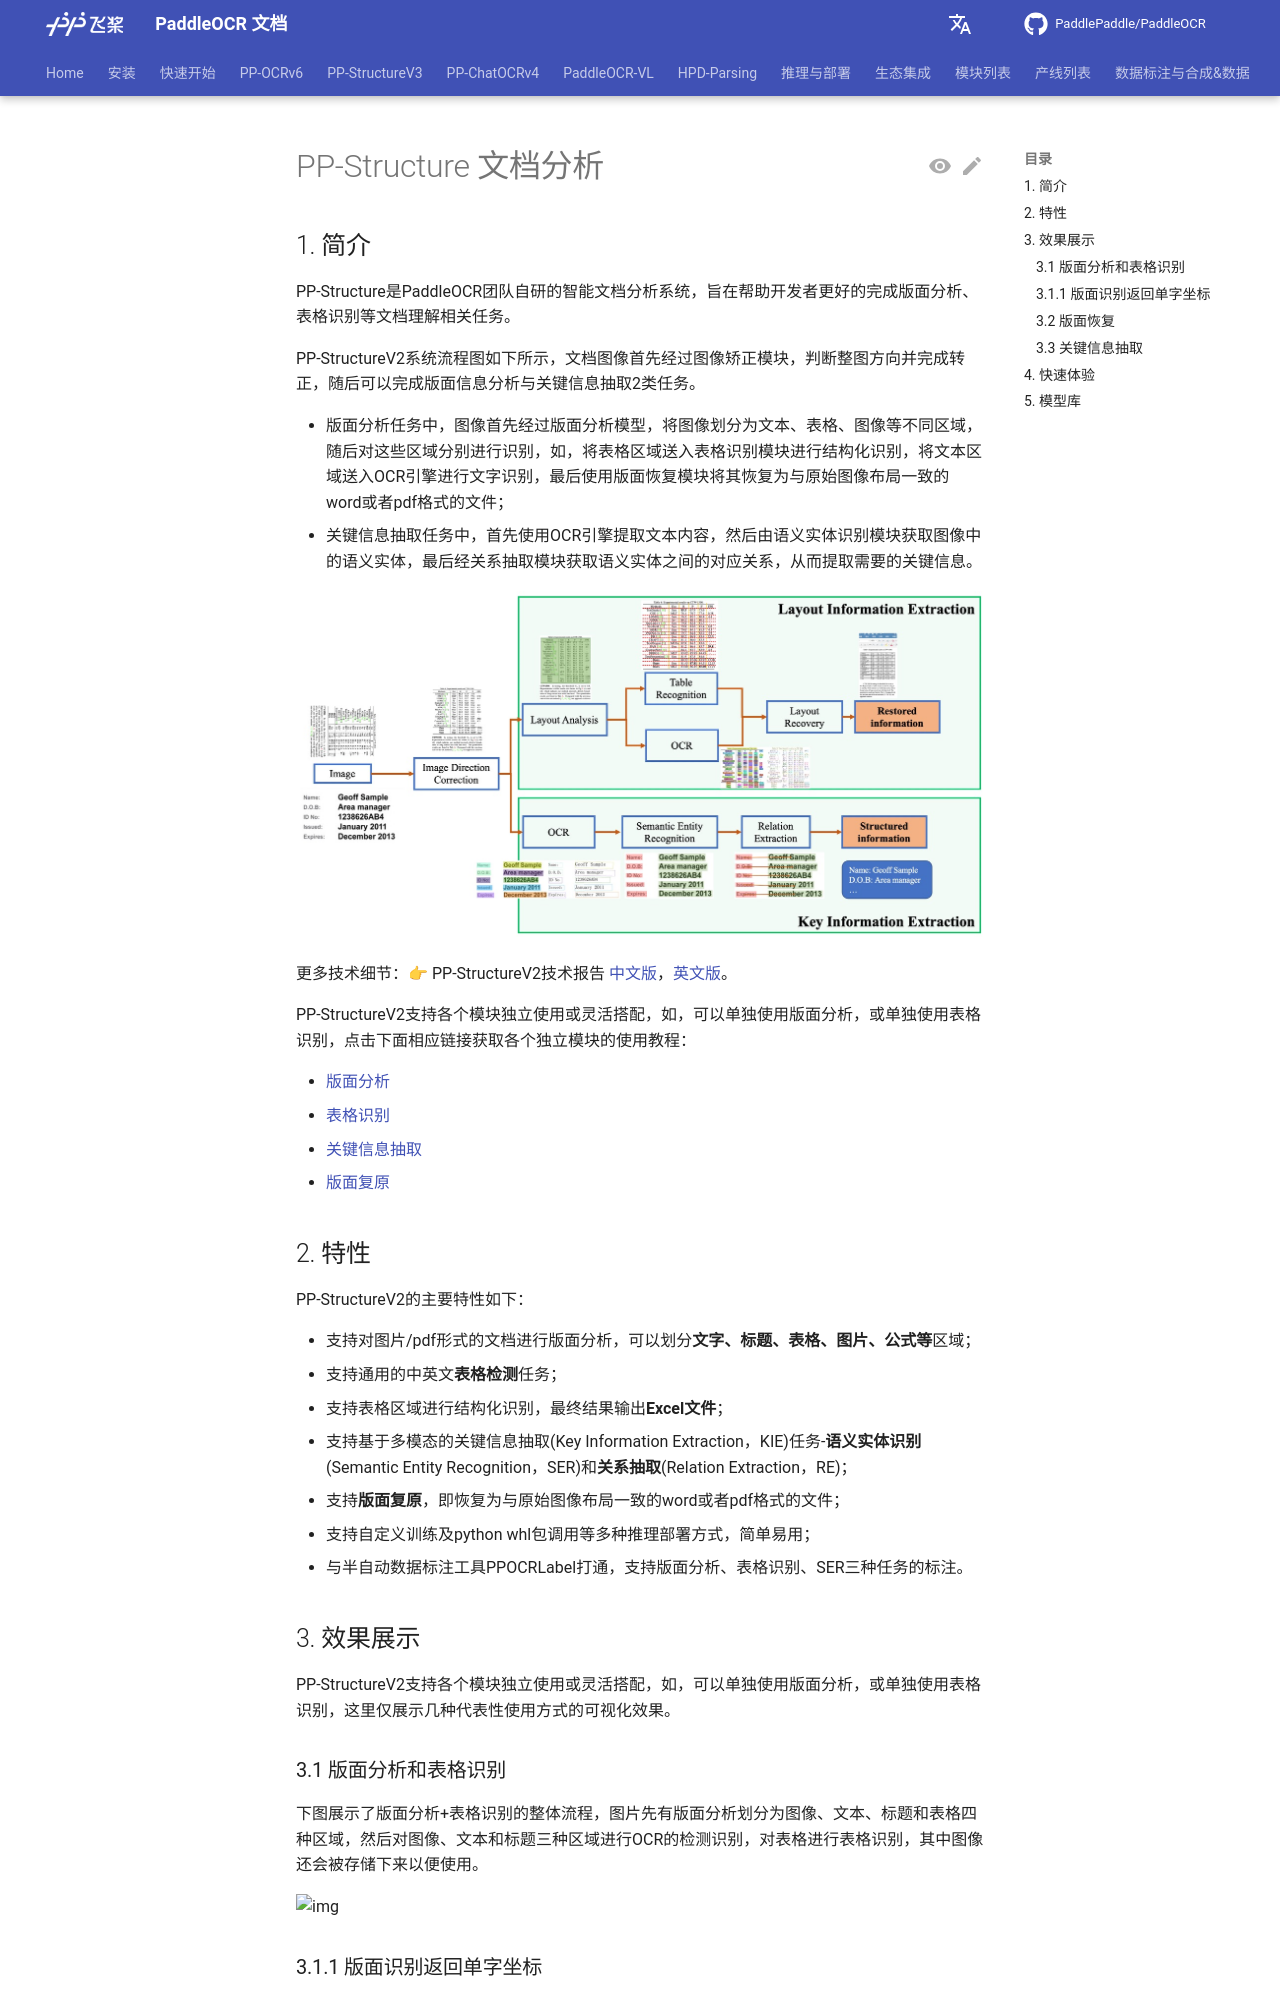

repository: KyleWhyet/dsh-u-20261026-paddlepaddle__paddleocr · page: main/version2.x/ppstructure/overview.html · generator: mkdocs

---
typora-copy-images-to: images
comments: true
---

# PP-Structure 文档分析

## 1. 简介

PP-Structure是PaddleOCR团队自研的智能文档分析系统，旨在帮助开发者更好的完成版面分析、表格识别等文档理解相关任务。

PP-StructureV2系统流程图如下所示，文档图像首先经过图像矫正模块，判断整图方向并完成转正，随后可以完成版面信息分析与关键信息抽取2类任务。

- 版面分析任务中，图像首先经过版面分析模型，将图像划分为文本、表格、图像等不同区域，随后对这些区域分别进行识别，如，将表格区域送入表格识别模块进行结构化识别，将文本区域送入OCR引擎进行文字识别，最后使用版面恢复模块将其恢复为与原始图像布局一致的word或者pdf格式的文件；
- 关键信息抽取任务中，首先使用OCR引擎提取文本内容，然后由语义实体识别模块获取图像中的语义实体，最后经关系抽取模块获取语义实体之间的对应关系，从而提取需要的关键信息。

![img](./images/195265734-6f4b5a7f-59b1-4fcc-af6d-89afc9bd51e1-20240705140834325.jpg)
